4-way image classification set "clarifier" from GitHub (janes1234/Skripsie); label vocabulary: dysfunctional, empty, functional, scum.

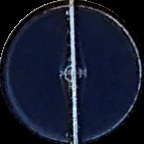
Label: functional

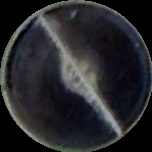
Label: scum

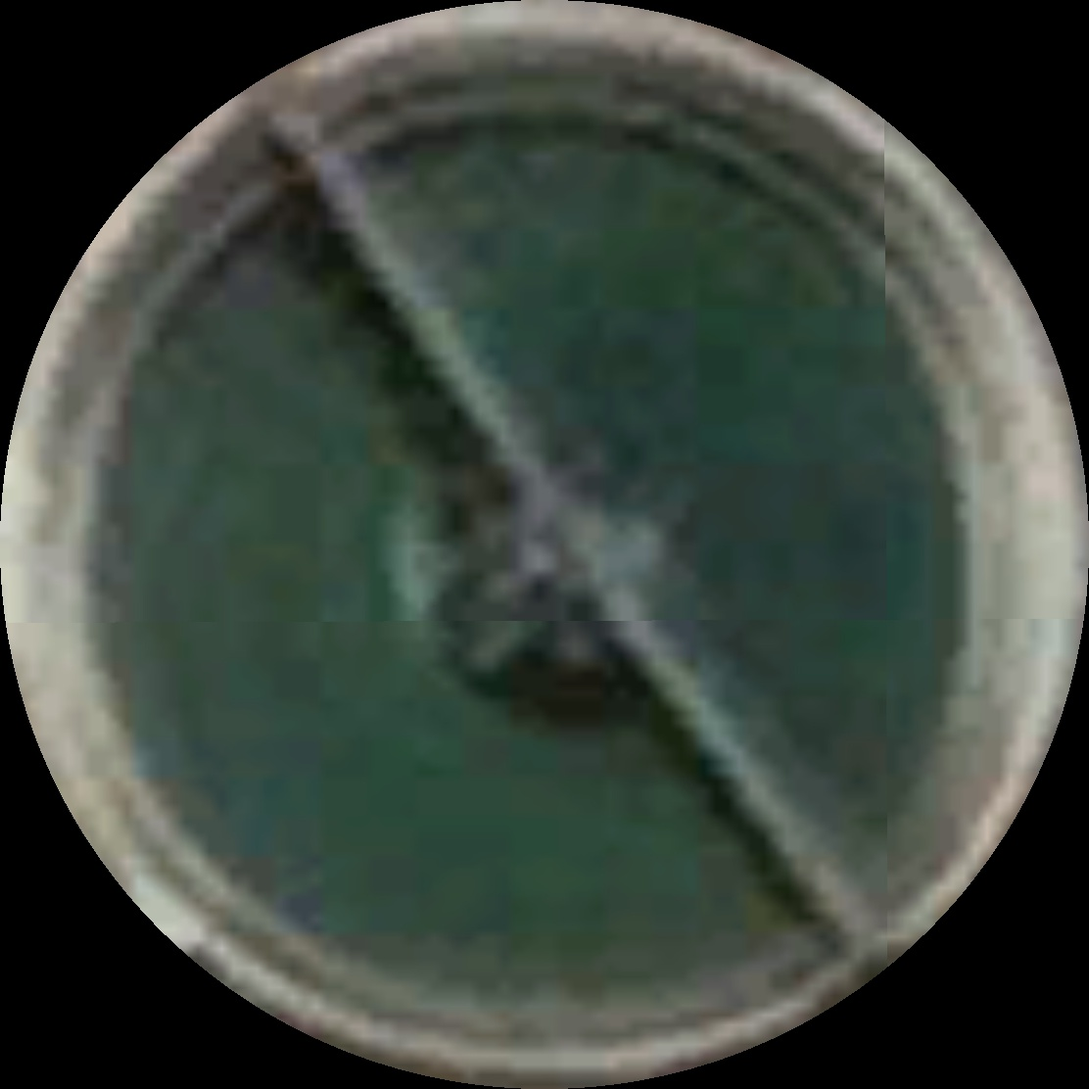
Label: dysfunctional

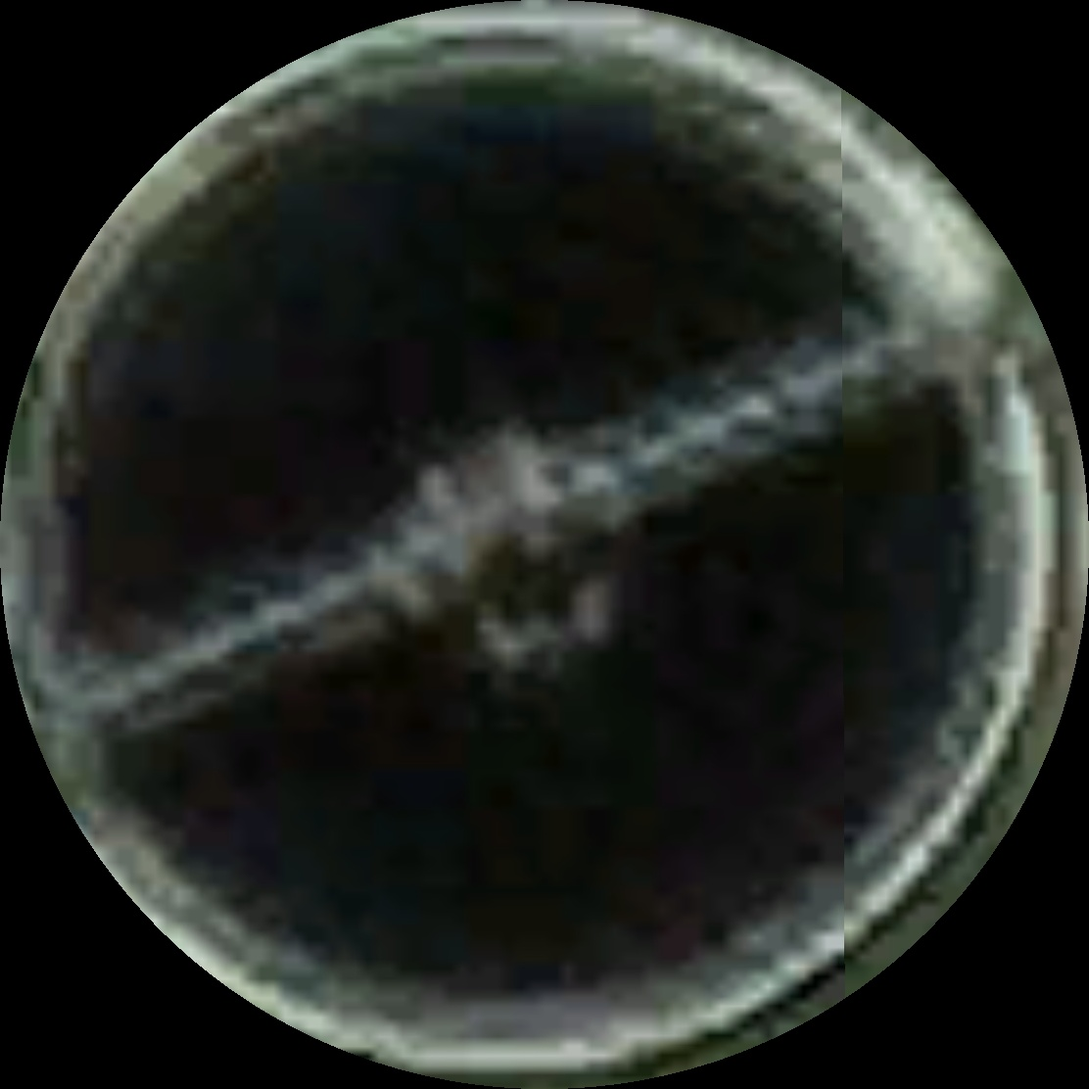
Label: functional

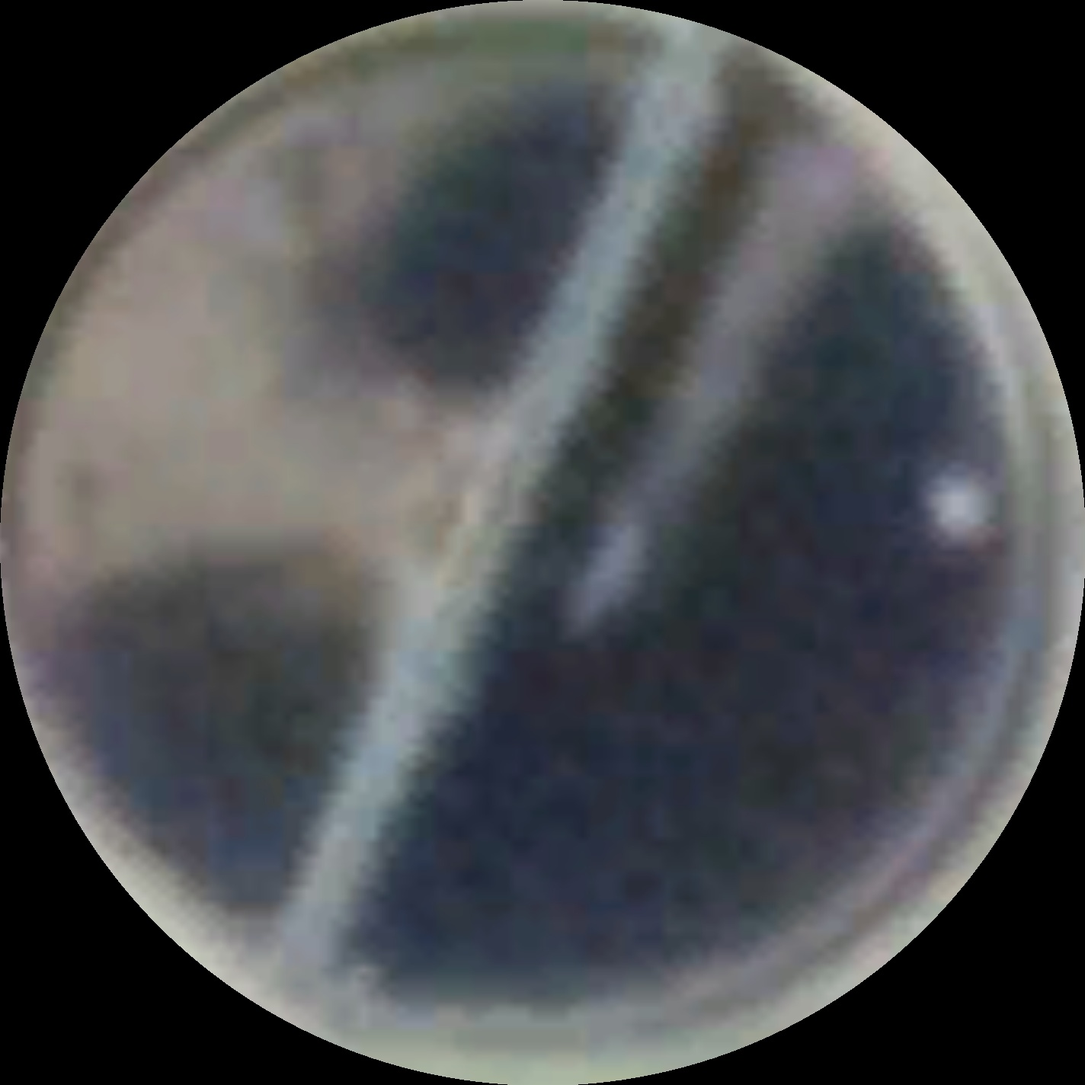
Label: scum

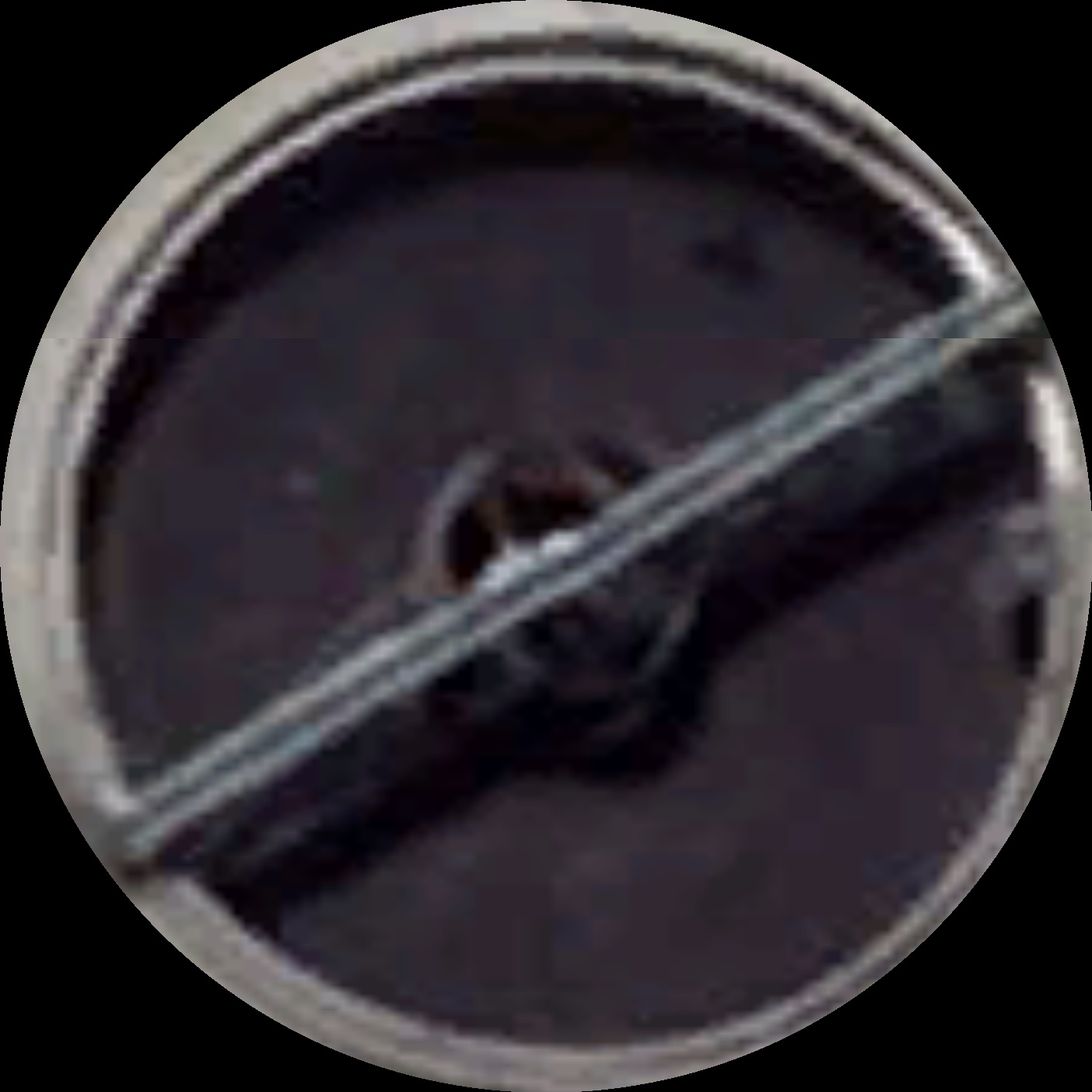
Label: scum
